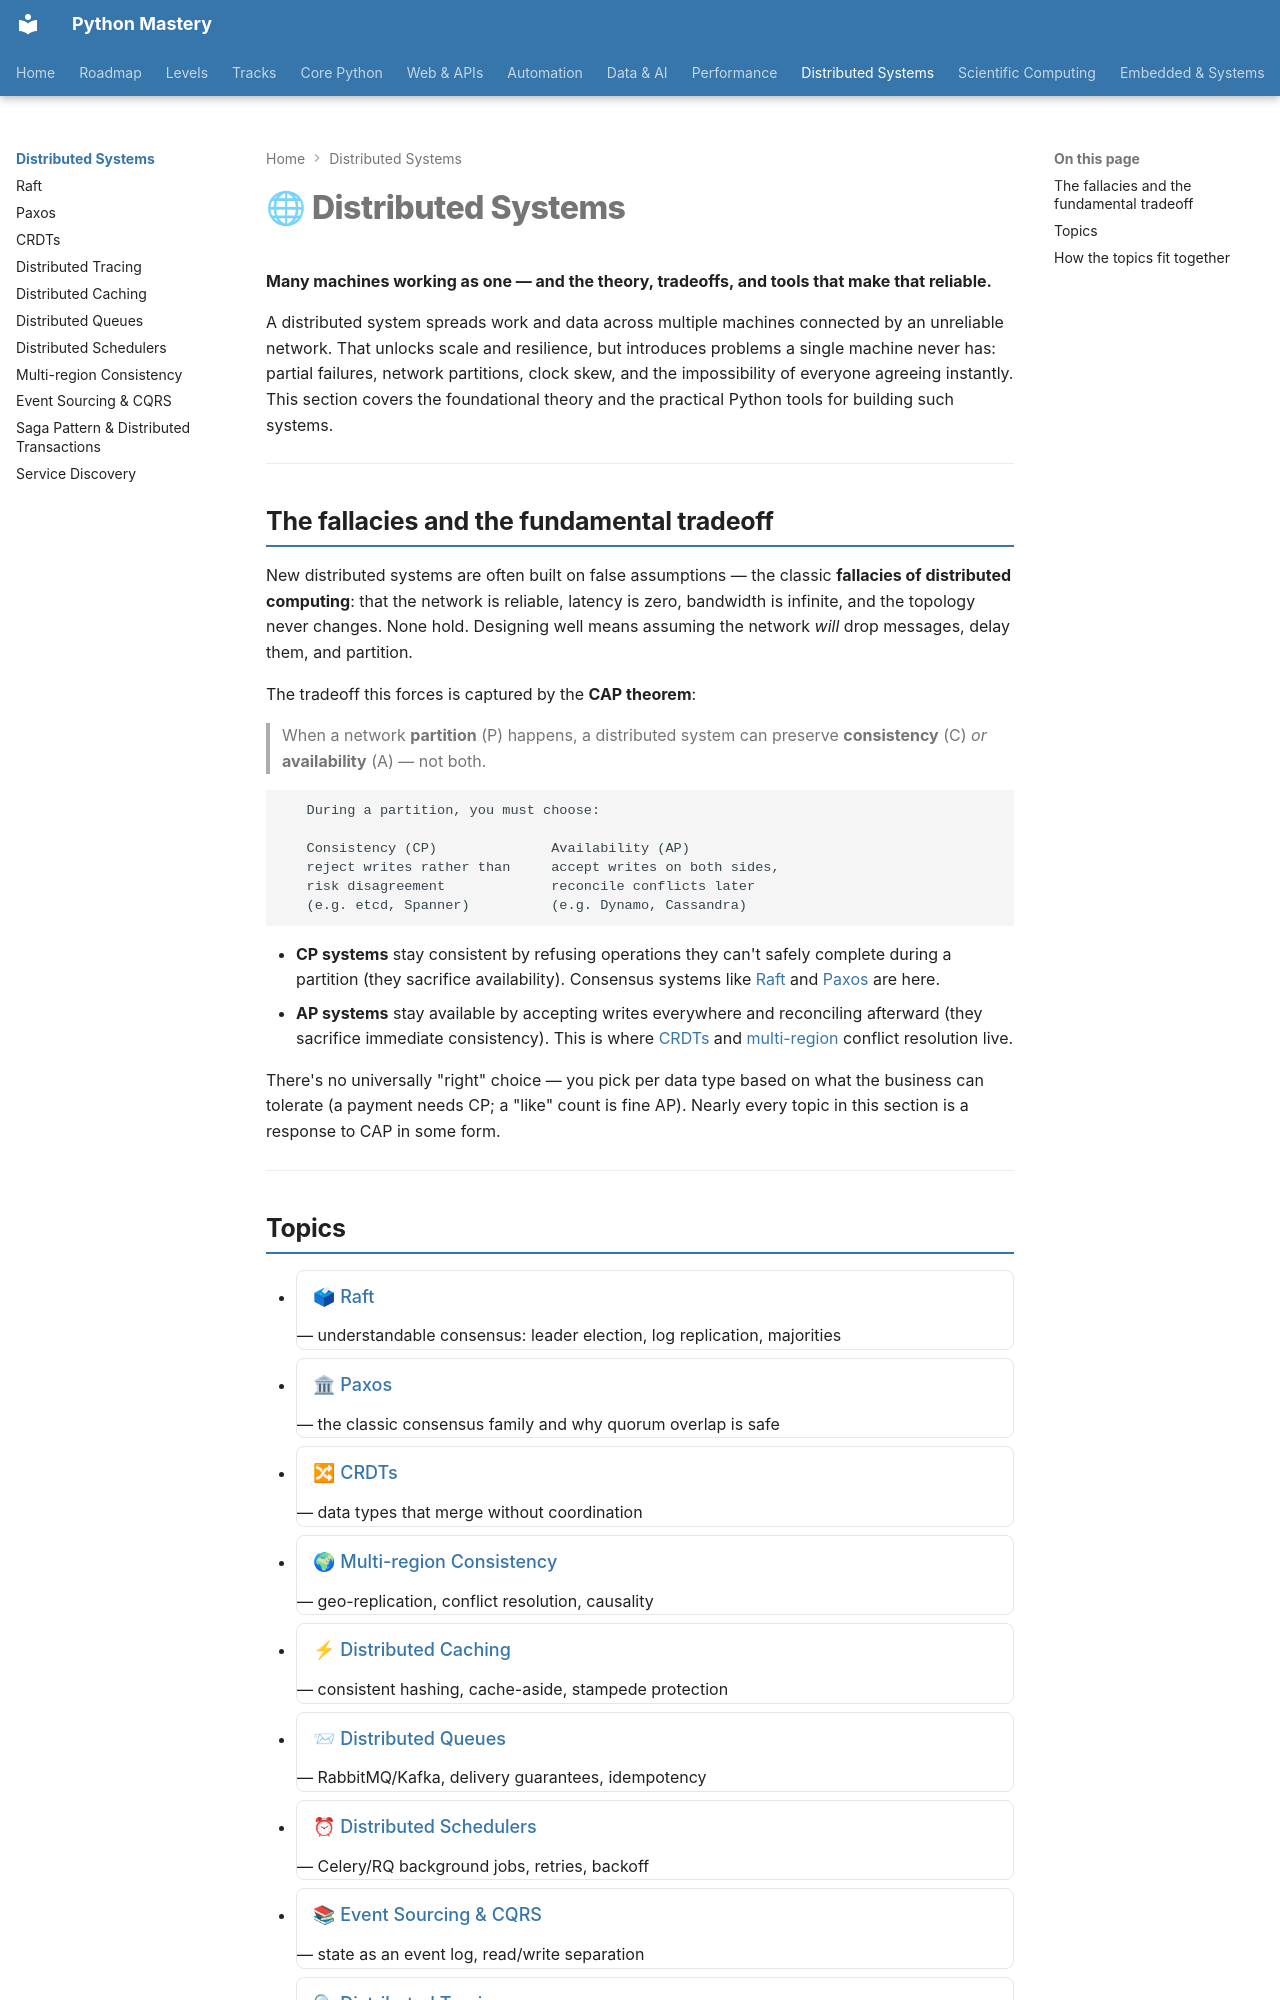

repository: SSnp75/PythonMastery-Site · page: distributed/index.html · generator: mkdocs

---
title: "Distributed Systems"
description: Theory and practice of distributed Python systems — consensus, consistency, caching, queues and observability
---

# 🌐 Distributed Systems

**Many machines working as one — and the theory, tradeoffs, and tools that make that reliable.**

A distributed system spreads work and data across multiple machines connected by an unreliable network. That unlocks scale and resilience, but introduces problems a single machine never has: partial failures, network partitions, clock skew, and the impossibility of everyone agreeing instantly. This section covers the foundational theory and the practical Python tools for building such systems.

---

## The fallacies and the fundamental tradeoff

New distributed systems are often built on false assumptions — the classic **fallacies of distributed computing**: that the network is reliable, latency is zero, bandwidth is infinite, and the topology never changes. None hold. Designing well means assuming the network *will* drop messages, delay them, and partition.

The tradeoff this forces is captured by the **CAP theorem**:

> When a network **partition** (P) happens, a distributed system can preserve **consistency** (C) *or* **availability** (A) — not both.

```
   During a partition, you must choose:

   Consistency (CP)              Availability (AP)
   reject writes rather than     accept writes on both sides,
   risk disagreement             reconcile conflicts later
   (e.g. etcd, Spanner)          (e.g. Dynamo, Cassandra)
```

- **CP systems** stay consistent by refusing operations they can't safely complete during a partition (they sacrifice availability). Consensus systems like [Raft](raft.md) and [Paxos](paxos.md) are here.
- **AP systems** stay available by accepting writes everywhere and reconciling afterward (they sacrifice immediate consistency). This is where [CRDTs](crdts.md) and [multi-region](multi-region-consistency.md) conflict resolution live.

There's no universally "right" choice — you pick per data type based on what the business can tolerate (a payment needs CP; a "like" count is fine AP). Nearly every topic in this section is a response to CAP in some form.

---
